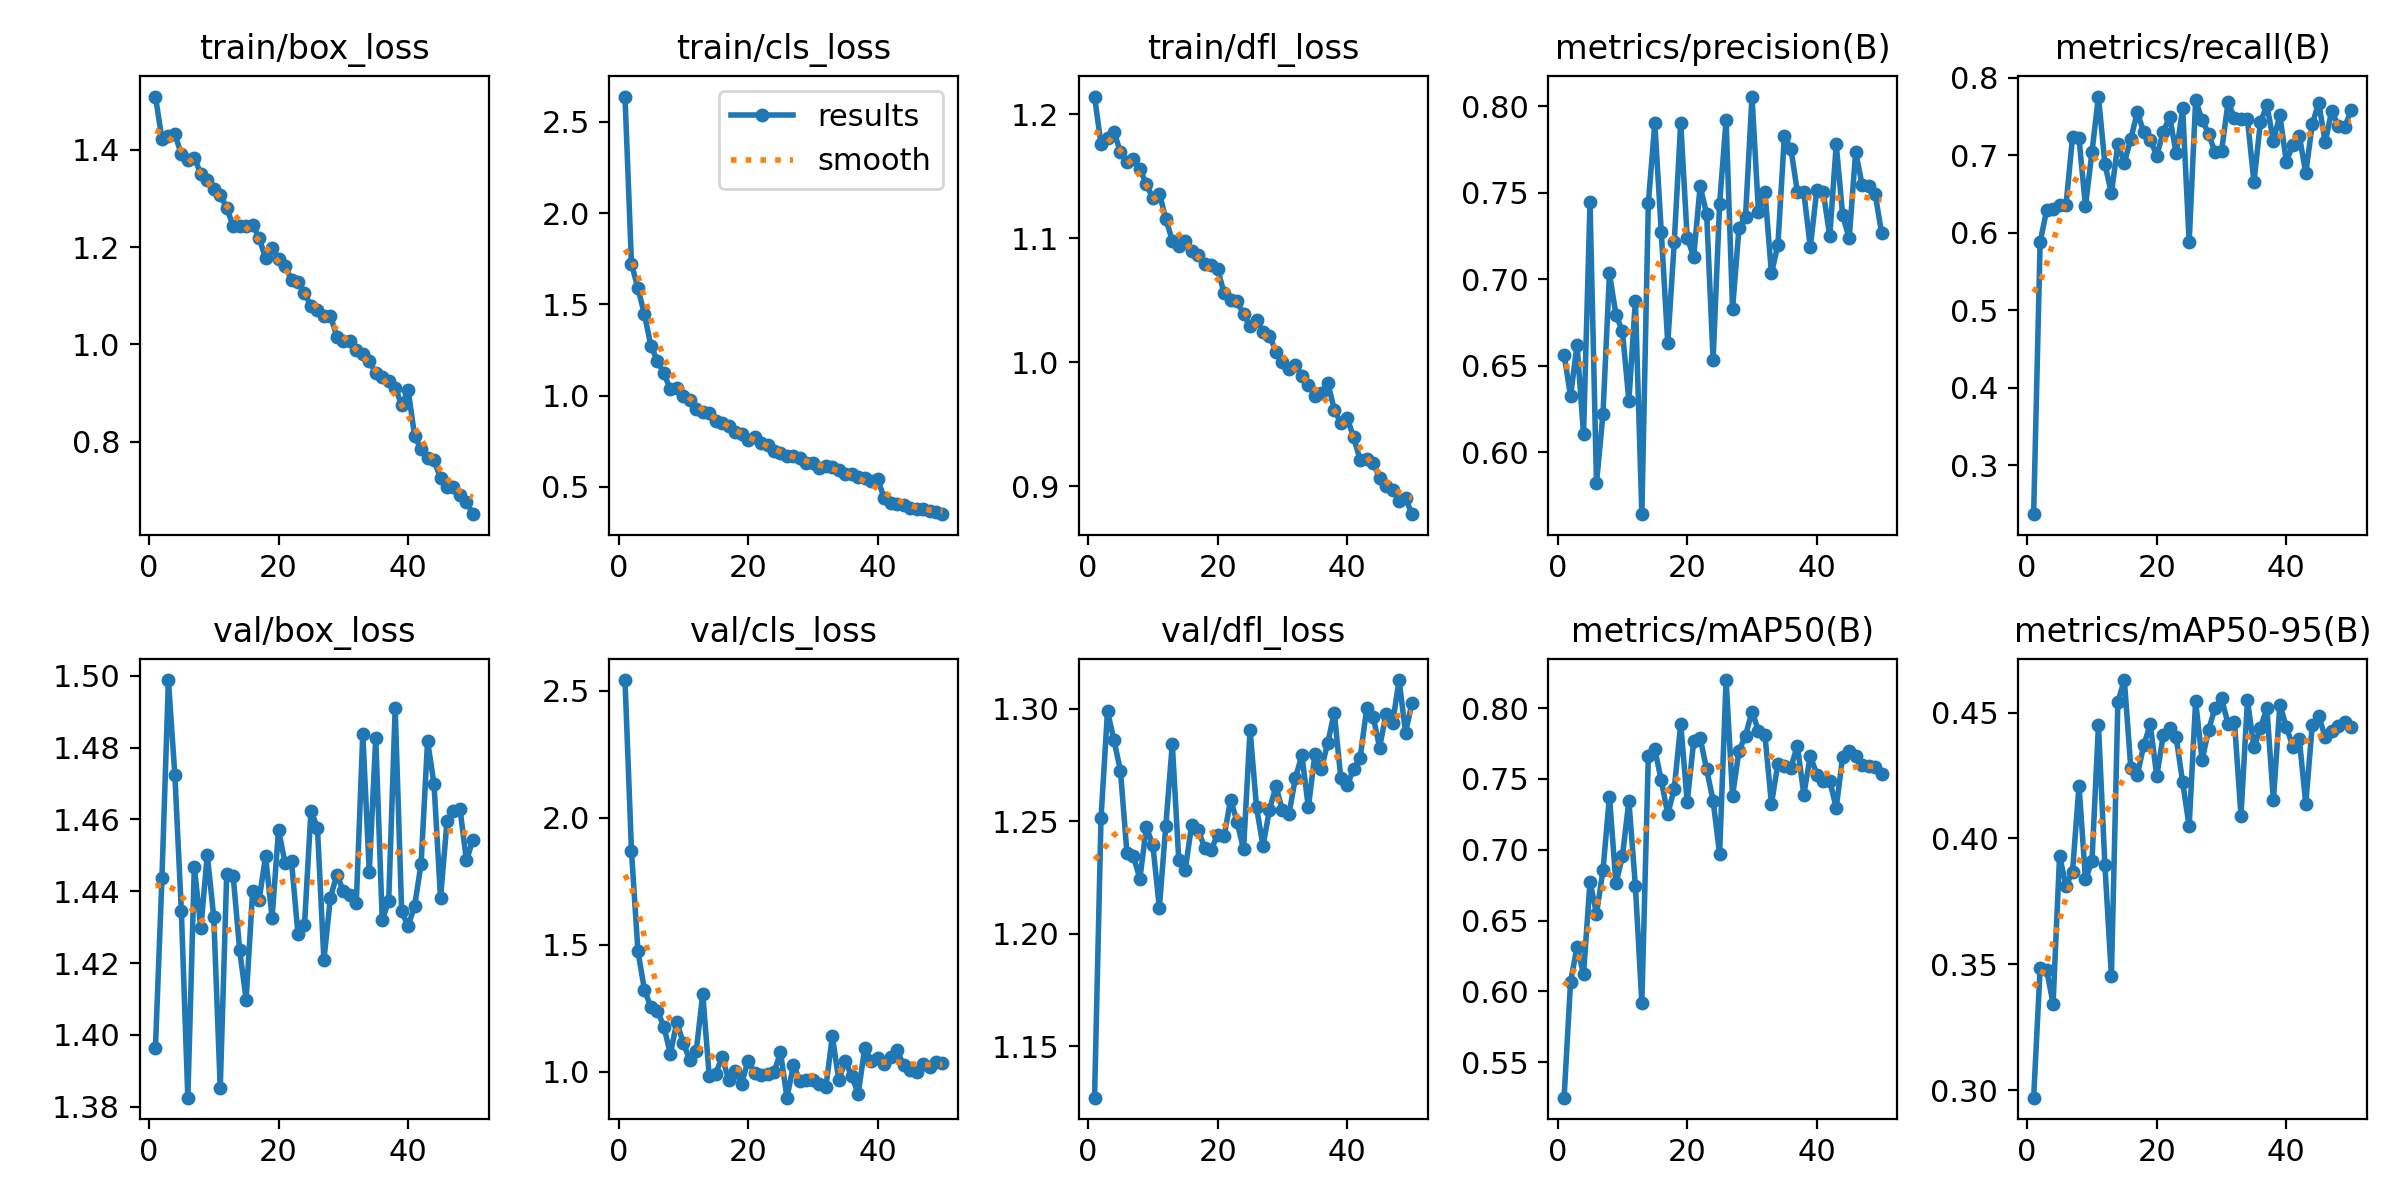

Source data for this figure (header and first rows):
epoch, time, train/box_loss, train/cls_loss, train/dfl_loss, metrics/precision(B), metrics/recall(B), metrics/mAP50(B), metrics/mAP50-95(B), val/box_loss, val/cls_loss, val/dfl_loss, lr/pg0, lr/pg1, lr/pg2
1, 26.54, 1.51, 2.638, 1.214, 0.6563, 0.237, 0.5249, 0.297, 1.396, 2.542, 1.127, 0.0005485, 0.0005485, 0.0005485
2, 49.12, 1.422, 1.722, 1.176, 0.6325, 0.5882, 0.6068, 0.3485, 1.444, 1.869, 1.252, 0.001082, 0.001082, 0.001082
3, 73.83, 1.428, 1.587, 1.181, 0.6622, 0.6289, 0.6313, 0.3478, 1.499, 1.474, 1.299, 0.001594, 0.001594, 0.001594
4, 96.34, 1.432, 1.446, 1.186, 0.6103, 0.631, 0.6123, 0.3344, 1.472, 1.324, 1.286, 0.001568, 0.001568, 0.001568
5, 120.8, 1.391, 1.271, 1.17, 0.7444, 0.6359, 0.6775, 0.393, 1.434, 1.255, 1.273, 0.001535, 0.001535, 0.001535
6, 143.4, 1.379, 1.191, 1.161, 0.5821, 0.6361, 0.6547, 0.3811, 1.383, 1.241, 1.236, 0.001502, 0.001502, 0.001502
7, 167.9, 1.383, 1.121, 1.164, 0.6221, 0.7236, 0.6854, 0.3869, 1.447, 1.178, 1.234, 0.001469, 0.001469, 0.001469
8, 190.6, 1.351, 1.034, 1.156, 0.7033, 0.7219, 0.7376, 0.421, 1.43, 1.071, 1.224, 0.001436, 0.001436, 0.001436
9, 215.4, 1.337, 1.044, 1.144, 0.6795, 0.6346, 0.6762, 0.3837, 1.45, 1.196, 1.247, 0.001403, 0.001403, 0.001403
10, 239.1, 1.319, 1, 1.132, 0.67, 0.7043, 0.6953, 0.3908, 1.433, 1.113, 1.239, 0.00137, 0.00137, 0.00137
11, 262.7, 1.306, 0.978, 1.136, 0.6298, 0.7759, 0.7346, 0.4451, 1.385, 1.046, 1.212, 0.001337, 0.001337, 0.001337
12, 287.9, 1.281, 0.9244, 1.116, 0.6876, 0.6888, 0.6745, 0.3894, 1.445, 1.083, 1.248, 0.001304, 0.001304, 0.001304
13, 310.3, 1.243, 0.9107, 1.098, 0.5643, 0.6512, 0.5919, 0.3452, 1.444, 1.307, 1.284, 0.001271, 0.001271, 0.001271
14, 335.4, 1.244, 0.9032, 1.094, 0.7438, 0.7145, 0.7662, 0.4542, 1.424, 0.983, 1.233, 0.001238, 0.001238, 0.001238
15, 358.1, 1.244, 0.8621, 1.098, 0.7903, 0.6908, 0.7711, 0.4629, 1.41, 0.9934, 1.229, 0.001205, 0.001205, 0.001205
16, 382.5, 1.246, 0.8483, 1.09, 0.7273, 0.7212, 0.749, 0.4279, 1.44, 1.058, 1.249, 0.001172, 0.001172, 0.001172
17, 406.9, 1.219, 0.8309, 1.086, 0.663, 0.7558, 0.7251, 0.4251, 1.438, 0.9692, 1.246, 0.001139, 0.001139, 0.001139
18, 429.9, 1.177, 0.8019, 1.079, 0.7213, 0.7297, 0.743, 0.4371, 1.45, 1.005, 1.238, 0.001106, 0.001106, 0.001106
19, 454.3, 1.198, 0.7905, 1.078, 0.7905, 0.7201, 0.789, 0.4453, 1.433, 0.9539, 1.237, 0.001073, 0.001073, 0.001073
20, 476.6, 1.176, 0.7556, 1.075, 0.7237, 0.6997, 0.7338, 0.4248, 1.457, 1.045, 1.244, 0.00104, 0.00104, 0.00104
21, 500.9, 1.161, 0.7714, 1.056, 0.7131, 0.7303, 0.7765, 0.4409, 1.448, 0.9958, 1.243, 0.001007, 0.001007, 0.001007
22, 523.4, 1.133, 0.7413, 1.05, 0.7537, 0.75, 0.779, 0.444, 1.448, 0.9885, 1.26, 0.0009739, 0.0009739, 0.0009739
23, 547.6, 1.128, 0.7266, 1.049, 0.7378, 0.7025, 0.7567, 0.4401, 1.428, 0.9925, 1.25, 0.0009409, 0.0009409, 0.0009409
24, 570.4, 1.107, 0.695, 1.039, 0.6536, 0.7605, 0.7347, 0.4223, 1.43, 0.9981, 1.238, 0.0009078, 0.0009078, 0.0009078
25, 594.6, 1.079, 0.6867, 1.029, 0.7434, 0.5879, 0.697, 0.4048, 1.462, 1.077, 1.291, 0.0008748, 0.0008748, 0.0008748
26, 617.6, 1.071, 0.6679, 1.034, 0.7921, 0.7712, 0.8199, 0.4545, 1.458, 0.8985, 1.256, 0.0008418, 0.0008418, 0.0008418
27, 642, 1.058, 0.6662, 1.024, 0.6828, 0.7455, 0.7383, 0.4311, 1.421, 1.027, 1.239, 0.0008088, 0.0008088, 0.0008088
28, 666, 1.059, 0.6577, 1.022, 0.7298, 0.7281, 0.7699, 0.443, 1.438, 0.9647, 1.255, 0.0007758, 0.0007758, 0.0007758
29, 689.1, 1.016, 0.6278, 1.009, 0.7362, 0.7038, 0.7806, 0.4518, 1.445, 0.9691, 1.266, 0.0007428, 0.0007428, 0.0007428
30, 713.5, 1.007, 0.6325, 1, 0.8055, 0.7051, 0.7976, 0.4556, 1.44, 0.9691, 1.255, 0.0007098, 0.0007098, 0.0007098
31, 736.3, 1.008, 0.6019, 0.9948, 0.7389, 0.7684, 0.784, 0.4456, 1.439, 0.9539, 1.253, 0.0006768, 0.0006768, 0.0006768
32, 760.7, 0.9882, 0.6149, 0.9977, 0.7504, 0.7486, 0.7808, 0.4461, 1.437, 0.9385, 1.269, 0.0006438, 0.0006438, 0.0006438
33, 783.1, 0.9808, 0.6094, 0.9893, 0.7034, 0.7467, 0.7325, 0.4091, 1.484, 1.14, 1.279, 0.0006108, 0.0006108, 0.0006108
34, 807.8, 0.9654, 0.5928, 0.9817, 0.7199, 0.7465, 0.7607, 0.4549, 1.445, 0.9673, 1.256, 0.0005778, 0.0005778, 0.0005778
35, 830.1, 0.9414, 0.5718, 0.9732, 0.783, 0.6656, 0.759, 0.4361, 1.483, 1.044, 1.28, 0.0005448, 0.0005448, 0.0005448
36, 855.3, 0.9329, 0.5696, 0.9751, 0.7754, 0.7429, 0.7581, 0.444, 1.432, 0.982, 1.273, 0.0005118, 0.0005118, 0.0005118
37, 878.5, 0.925, 0.5535, 0.9835, 0.7506, 0.7648, 0.7736, 0.4516, 1.437, 0.9139, 1.285, 0.0004788, 0.0004788, 0.0004788
38, 902.1, 0.911, 0.5464, 0.9618, 0.7502, 0.719, 0.739, 0.4151, 1.491, 1.095, 1.298, 0.0004458, 0.0004458, 0.0004458
39, 926.3, 0.8754, 0.5302, 0.9513, 0.7184, 0.7518, 0.7664, 0.4531, 1.434, 1.042, 1.269, 0.0004127, 0.0004127, 0.0004127
40, 949.3, 0.9065, 0.5405, 0.9548, 0.7516, 0.6919, 0.7531, 0.4444, 1.43, 1.054, 1.266, 0.0003797, 0.0003797, 0.0003797
41, 975.8, 0.8114, 0.4388, 0.9394, 0.7505, 0.7134, 0.7483, 0.4365, 1.436, 1.03, 1.273, 0.0003467, 0.0003467, 0.0003467
42, 997.5, 0.7843, 0.4132, 0.921, 0.7249, 0.7255, 0.7488, 0.4396, 1.448, 1.06, 1.278, 0.0003137, 0.0003137, 0.0003137
43, 1021, 0.7667, 0.4081, 0.9218, 0.7779, 0.6771, 0.7297, 0.4137, 1.482, 1.086, 1.3, 0.0002807, 0.0002807, 0.0002807
44, 1042, 0.7611, 0.4003, 0.9189, 0.7369, 0.74, 0.7659, 0.4451, 1.47, 1.026, 1.296, 0.0002477, 0.0002477, 0.0002477
45, 1066, 0.7252, 0.3836, 0.9068, 0.7236, 0.7681, 0.77, 0.4486, 1.438, 1.006, 1.283, 0.0002147, 0.0002147, 0.0002147
46, 1088, 0.7069, 0.3777, 0.9001, 0.7736, 0.7167, 0.7665, 0.4403, 1.459, 1.001, 1.298, 0.0001817, 0.0001817, 0.0001817
47, 1112, 0.7072, 0.3774, 0.897, 0.7545, 0.7576, 0.7601, 0.4428, 1.462, 1.032, 1.294, 0.0001487, 0.0001487, 0.0001487
48, 1133, 0.6906, 0.3663, 0.8884, 0.7538, 0.7385, 0.7595, 0.4447, 1.463, 1.019, 1.313, 0.0001157, 0.0001157, 0.0001157
49, 1159, 0.6757, 0.3631, 0.8905, 0.7495, 0.7364, 0.7585, 0.4464, 1.449, 1.039, 1.289, 8.26832e-05, 8.26832e-05, 8.26832e-05
50, 1181, 0.6507, 0.3501, 0.8775, 0.7269, 0.758, 0.7538, 0.4444, 1.454, 1.037, 1.303, 4.96766e-05, 4.96766e-05, 4.96766e-05
